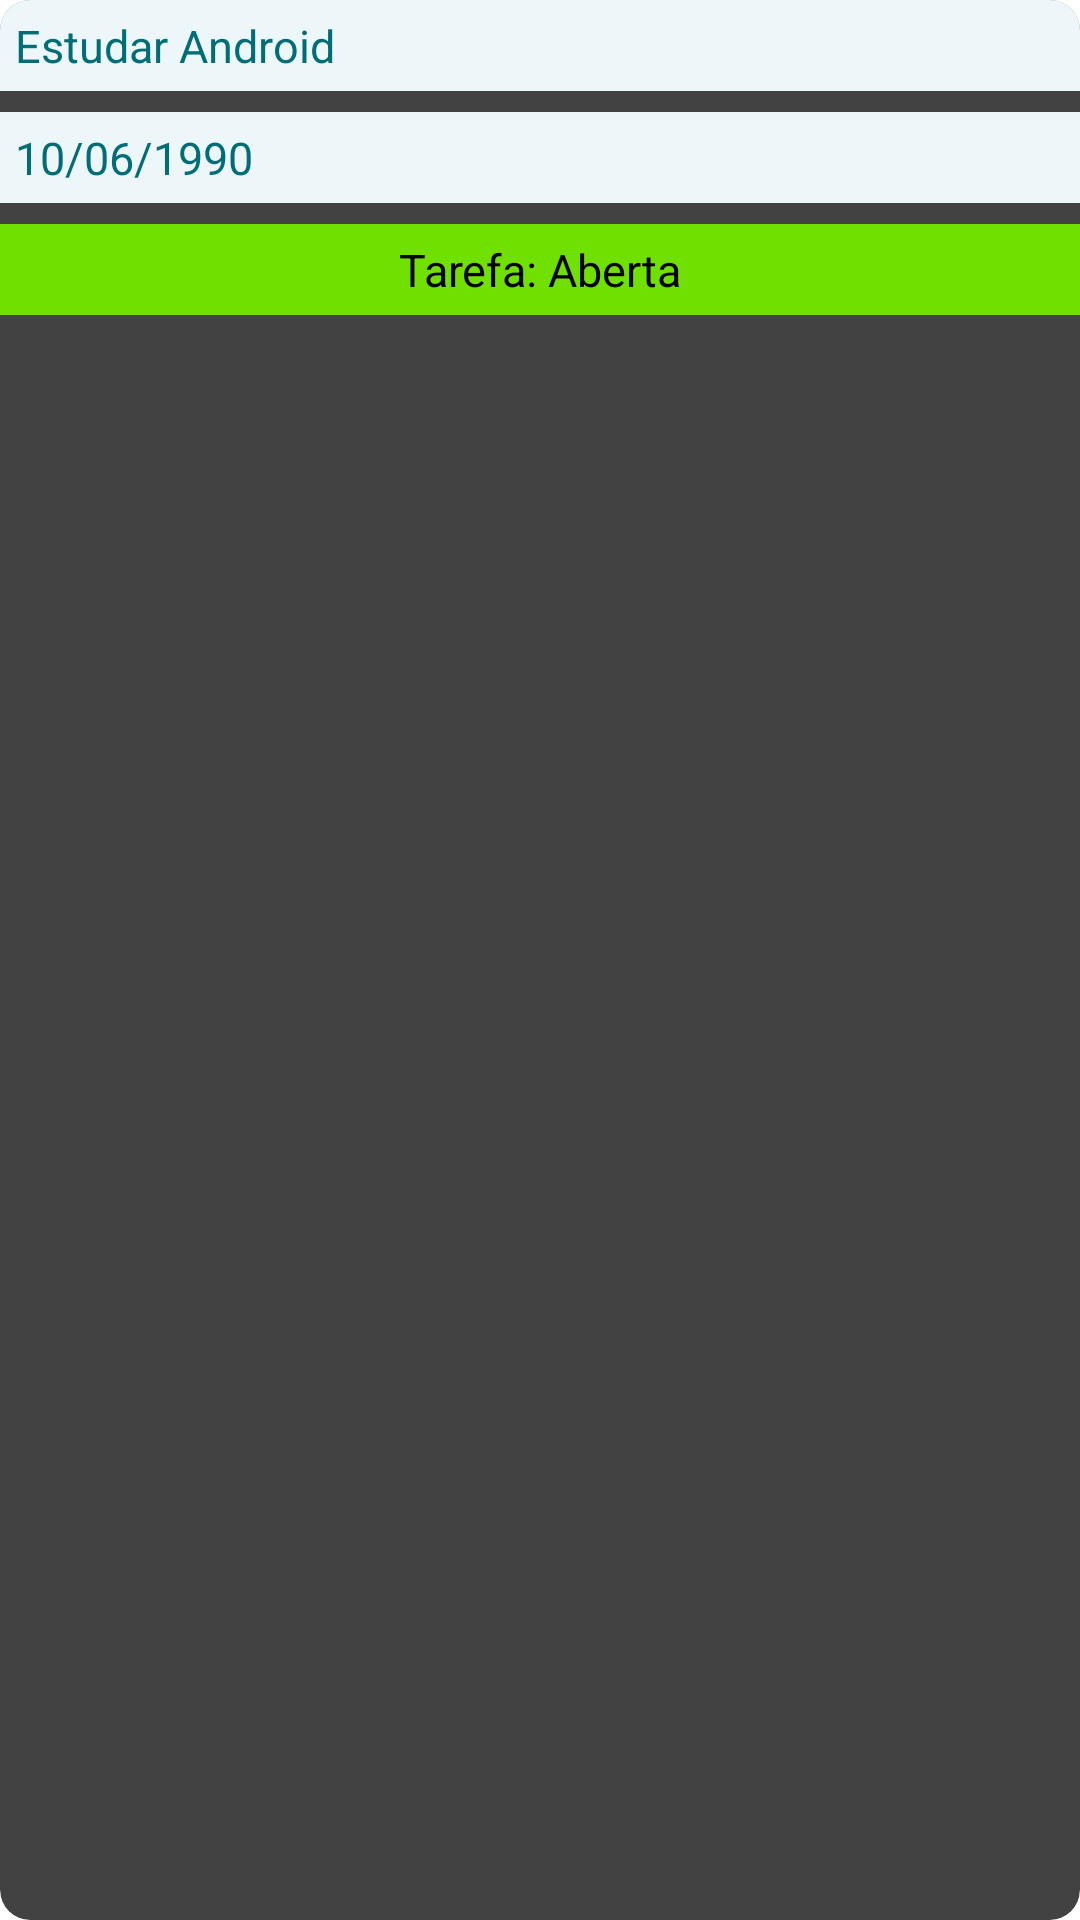

Produce the Android XML layout that renders to this screen, including the resource entries it uses.
<!-- AndroidManifest.xml: application theme Theme.ToDoList -->
<!-- res/layout/adapter_tarefa.xml -->
<?xml version="1.0" encoding="utf-8"?>
<androidx.cardview.widget.CardView xmlns:android="http://schemas.android.com/apk/res/android"
    android:layout_width="match_parent"
    xmlns:app="http://schemas.android.com/apk/res-auto"
    app:cardCornerRadius="10dp"
    android:layout_margin="10dp"
    android:layout_height="wrap_content">

    <LinearLayout
        android:id="@+id/linear_tarefa"
        android:layout_width="match_parent"
        android:layout_height="wrap_content"

        android:orientation="vertical">

        <TextView
            android:padding="5dp"
            android:id="@+id/text_titulo"
            android:layout_width="match_parent"
            android:background="@color/back_tarefa"
            android:textSize="15dp"
            android:layout_height="match_parent"
            android:text="Estudar Android"
            android:textColor="@color/cor_titulo" />

        <TextView
            android:padding="5dp"
            android:textSize="15dp"
            android:layout_marginTop="7dp"
            android:background="@color/back_tarefa"
            android:id="@+id/text_data"
            android:layout_width="match_parent"
            android:layout_height="match_parent"
            android:text="10/06/1990"
            android:textColor="@color/cor_titulo" />

        <TextView
            android:layout_marginTop="7dp"
            android:id="@+id/text_status"
            android:layout_width="match_parent"
            android:layout_height="match_parent"
            android:background="@color/cor_status"
            android:textSize="15dp"
            android:gravity="center"
            android:padding="5dp"
            android:text="@string/status_tarefa"
            android:textColorHint="@color/black" />
    </LinearLayout>

</androidx.cardview.widget.CardView>
<!-- resources referenced by this layout -->
<resources>
  <color name="back_tarefa">#edf6f9</color>
  <color name="black">#FF000000</color>
  <color name="cor_status">#70e000</color>
  <color name="cor_titulo">#006d77</color>
  <string name="status_tarefa">Tarefa: Aberta</string>
  <style name="Theme.ToDoList" parent="Theme.MaterialComponents.DayNight.DarkActionBar">
          
          <item name="colorPrimary">@color/purple_500</item>
          <item name="colorPrimaryVariant">@color/purple_700</item>
          <item name="colorOnPrimary">@color/black</item>
          
          <item name="colorSecondary">@color/teal_200</item>
          <item name="colorSecondaryVariant">@color/teal_200</item>
          <item name="colorOnSecondary">@color/black</item>
          
          <item name="android:statusBarColor" tools:targetApi="l">?attr/colorPrimaryVariant</item>
          
      </style>
  <color name="purple_500">#001d3d</color>
  <color name="purple_700">#012a4a</color>
  <color name="teal_200">#FF03DAC5</color>
</resources>
